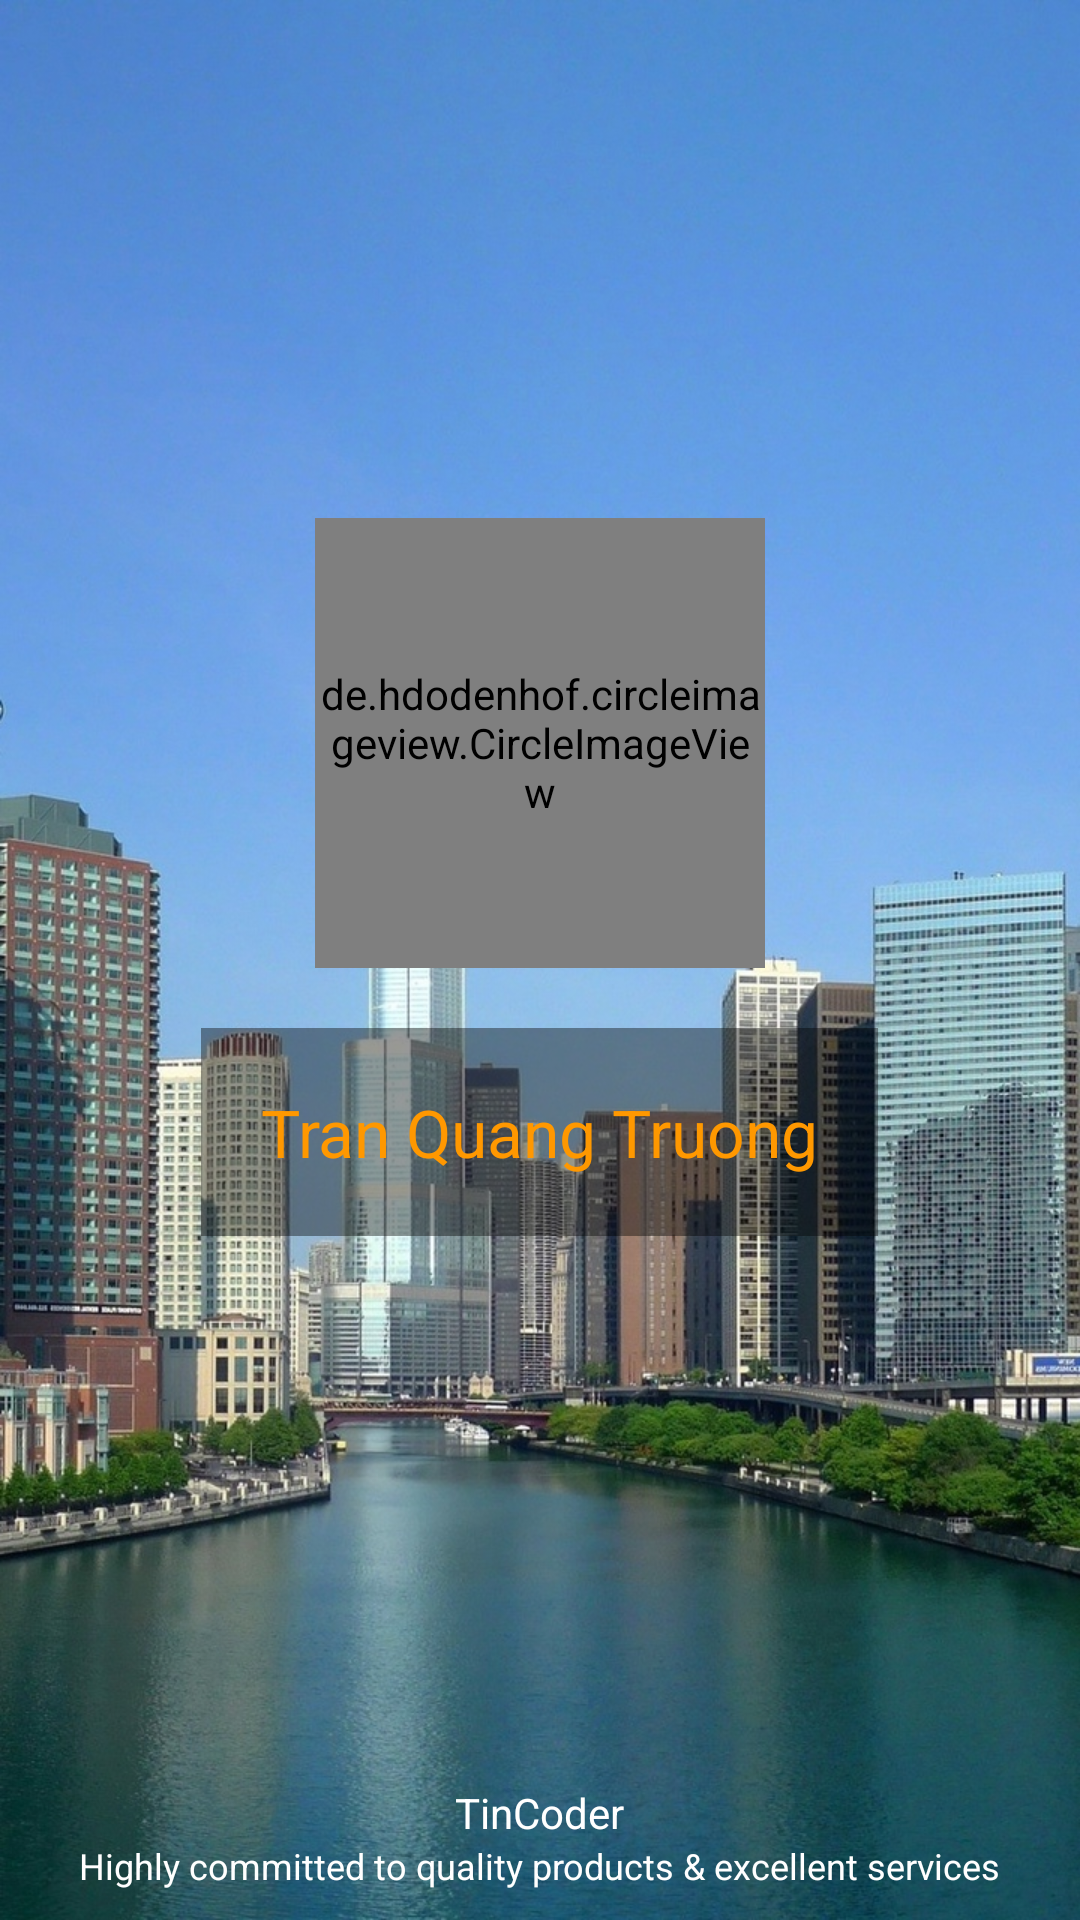

This screen was rendered from an Android layout file. Write that file and the resources it references.
<!-- AndroidManifest.xml: application theme AppTheme -->
<!-- res/layout/activity_splash.xml -->
<?xml version="1.0" encoding="utf-8"?>
<RelativeLayout xmlns:android="http://schemas.android.com/apk/res/android"
    android:layout_width="match_parent"
    android:layout_height="match_parent"
    xmlns:app="http://schemas.android.com/apk/res-auto"
    android:background="@drawable/img_city">

    <LinearLayout
        android:layout_width="match_parent"
        android:layout_height="match_parent"
        android:layout_above="@+id/layout_text"
        android:gravity="center"
        android:orientation="vertical">

        <de.hdodenhof.circleimageview.CircleImageView
            android:layout_width="@dimen/define_dimen_150"
            android:layout_height="@dimen/define_dimen_150"
            app:civ_border_color="@color/yellow"
            app:civ_border_width="2dp"
            android:src="@drawable/img_splash" />

        <LinearLayout
            android:layout_width="wrap_content"
            android:layout_height="wrap_content"
            android:layout_marginTop="@dimen/define_dimen_20"
            android:background="@color/tran_parent"
            android:gravity="center"
            android:orientation="horizontal"
            android:padding="@dimen/define_dimen_20">

            <TextView
                android:layout_width="wrap_content"
                android:layout_height="wrap_content"
                android:textColor="@color/yellow"
                android:textSize="@dimen/text_size_large"
                android:text="@string/app_name"/>
        </LinearLayout>
    </LinearLayout>

    <LinearLayout
        android:id="@+id/layout_text"
        android:layout_width="match_parent"
        android:layout_height="wrap_content"
        android:layout_alignParentBottom="true"
        android:gravity="center"
        android:orientation="vertical"
        android:padding="@dimen/define_dimen_10">

        <TextView
            android:layout_width="wrap_content"
            android:layout_height="wrap_content"
            android:text="@string/tincoder"
            android:textColor="@color/white"
            android:textSize="@dimen/text_size_small" />

        <TextView
            android:layout_width="wrap_content"
            android:layout_height="wrap_content"
            android:text="@string/splash_text"
            android:textColor="@color/white"
            android:textSize="@dimen/text_size_xsmall" />
    </LinearLayout>
</RelativeLayout>
<!-- resources referenced by this layout -->
<resources>
  <color name="tran_parent">#66000000</color>
  <color name="white">#ffffff</color>
  <color name="yellow">#FF9800</color>
  <dimen name="define_dimen_10">10dp</dimen>
  <dimen name="define_dimen_150">150dp</dimen>
  <dimen name="define_dimen_20">20dp</dimen>
  <dimen name="text_size_large">22sp</dimen>
  <dimen name="text_size_small">14sp</dimen>
  <dimen name="text_size_xsmall">12sp</dimen>
  <!-- drawable img_city: jpg bitmap (drawable, 367328 bytes) -->
  <string name="app_name">Tran Quang Truong</string>
  <string name="splash_text">Highly committed to quality products &amp; excellent services</string>
  <string name="tincoder">TinCoder</string>
  <style name="AppTheme" parent="Theme.MaterialComponents.DayNight.NoActionBar">
          <item name="colorPrimaryDark">#FC5353</item>
      </style>
</resources>
